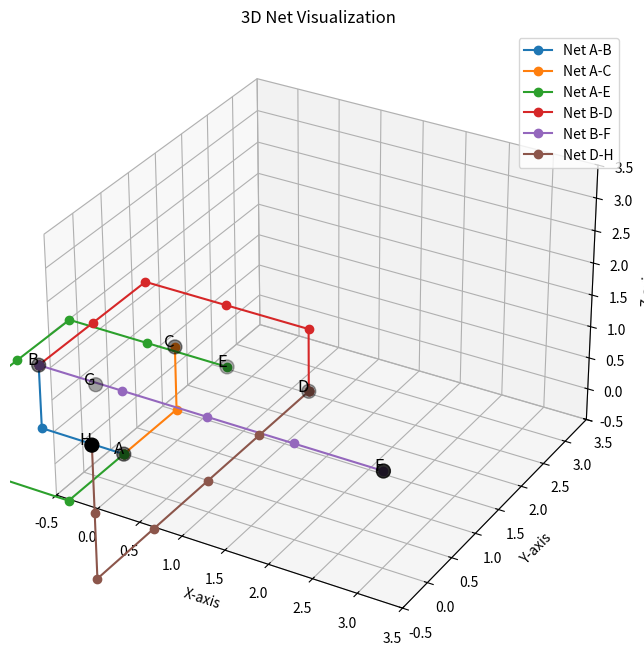

Write Python code to recreate this figure.
import heapq
import collections
import random
import math
import matplotlib.pyplot as plt
from mpl_toolkits.mplot3d import Axes3D

def bfs_router(coordinates_dict, connection_list, grid_dimen, layers=1):
    """ 
    coordinates_dict : Dictionary where keys will be a node (specific position of a pin) and the value is a tuple (x, y, z)
    connection_list : List of tuples where each tuple is a pair of ids of pins that need to be connected
    layers : How many vertical layers we want
    grid_dimen : Tuple for the grid size: (x_min, y_min, x_max, y_max)
    """    
    # --- 1. Setup ---
    x_min, y_min, x_max, y_max = grid_dimen

    # These are blocked nodes
    # Store the node ids as the key, 
    # All other regular blocked nodes are under the key 'regular'
    obstacles = {}
    
    nodes = coordinates_dict.values()

    # Routed Nets
    # The key will be a tuple from the connection list and the value will be a list of the net
    routed_nets = {}

    # This allows routing "over" cells on higher layers.
    for key in coordinates_dict:
        # pz should be zero... Im not sure what happens when it isnt
        px, py, pz = coordinates_dict[key]
        obstacles[key] = {(px, py, L) for L in range(layers)}

    # This is used to prevent intersections
    obstacles['regular'] = set()

    # This wont deal with fanout right now but lets leave this for now   
    # Counts for when to unblock
    id_counts = collections.defaultdict(int)
    for id1, id2 in connections:
        id_counts[id1] += 1
        id_counts[id2] += 1
    
    shuffled_keys = list(coordinates_dict.keys())
    random.shuffle(shuffled_keys)
    
    routed_count = 0
    failed_count = 0
    for i, (source_id, dest_id) in enumerate(connections):
        source_pos = coordinates_dict[source_id]
        dest_pos = coordinates_dict[dest_id]

        temp_obstacles = obstacles.copy()
        if source_id in temp_obstacles:
            del temp_obstacles[source_id]
        if dest_id in temp_obstacles:
            del temp_obstacles[dest_id]
        
        # Path should be a list of nodes (coordinates) that is being used to reach the dest
        path = a_star_search(source_pos, dest_pos, blocked_nodes=temp_obstacles, layers=layers, grid=grid_dimen, nodes=nodes)

        if path:
            # Reduce connections needed for a cell
            id_counts[source_id] -= 1
            id_counts[dest_id] -= 1

            # Remove "Blocked nodes" which is technically space above
            if id_counts[source_id] <= 0:
                del obstacles[source_id]
            if id_counts[dest_id] <= 0:
                del obstacles[dest_id]
            
            # Write to our routed nets
            routed_nets[(source_id, dest_id)] = path

            # We need to update the blocked nodes
            # Iterate through the path
            for node in path:
                obstacles['regular'].add(node)
            
            # Store the route
            routed_count += 1
            print(f"  -> Success! Path length: {len(path)} \n")
        else:
            failed_count += 1
            print(f"  -> FAILED to find a route for connection.\n")

    print() # Final newline for the progress indicator
    print(f"Routing complete. {routed_count} nets routed, {failed_count} failed.")

    return routed_nets

def heuristic(point_a, point_b):
    """
    Calculates the Manhattan distance heuristic between two 3D points.
    """
    return abs(point_a[0] - point_b[0]) + abs(point_a[1] - point_b[1]) + abs(point_a[2] - point_b[2])

def a_star_search(start, goal, blocked_nodes, layers, grid, nodes, via_cost=5):
    """
    start         : (x, y, z)
    goal          : (x, y, z)
    blocked_nodes : dictionary 
    layers        : Number of layers
    grid          : Tuple for the grid size: (x_min, y_min, x_max, y_max)
    nodes         : Nodes of the pins which are allowed to be reused at start and end but not throughout
    """
    open_set = []
    heapq.heappush(open_set, (heuristic(start, goal), start))

    came_from = {start : None}

    g_score = {start: 0}
    f_score = {start: heuristic(start, goal)}

    nodes_explored = 0
    x_min, y_min, x_max, y_max = grid
    
    while open_set:
        current_f_score, current = heapq.heappop(open_set)
        nodes_explored += 1

        # Skip this node if it's a pin node that isn't the start or goal
        if current in nodes and current != start and current != goal:
            continue
        
        if current == goal:
            print(f"    -> A* Success! Explored {nodes_explored} nodes.")
            path = []
            while current in came_from:
                path.append(current)
                current = came_from[current]
            path.append(start)
            # Return reveresed list for correct path
            return path[::-1]
        
        x, y, z = current
        potential_neighbors = [(x+1, y, z), (x-1, y, z), (x, y+1, z), (x, y-1, z)]
        if z > 0: potential_neighbors.append((x, y, z-1))
        if z < layers - 1: potential_neighbors.append((x, y, z+1))
        
        neighbors = []
        # Iterate through potential neighbors and add valid neighbors
        for nx, ny, nz in potential_neighbors:
            if x_min <= nx < x_max and y_min <= ny < y_max:
                neighbors.append((nx, ny, nz))
        
        for neighbor in neighbors:
            # If the node is occupied check other neighbors
            # We check to makesure its not covering space above an unrouted std cell
            # We check to make sure we arent going through a node a path has already been through
            # We need to check to make sure we arent going through a node that is a a std cell
            if neighbor in blocked_nodes.values() or neighbor in blocked_nodes['regular']:
                continue
            
            move_cost = via_cost if neighbor[2] != z else 1
            tentative_g_score = g_score[current] + move_cost

            # If we dont know the score of the neighbor or the score is somehow lower (could be a different path)
            # Add teh score the list
            if tentative_g_score < g_score.get(neighbor, math.inf):
                came_from[neighbor] = current
                g_score[neighbor] = tentative_g_score
                f_score[neighbor] = tentative_g_score + heuristic(neighbor, goal)
                # Push the neighbor to the priority queue
                heapq.heappush(open_set, (f_score[neighbor], neighbor))

    print(f"    -> A* FAILED. Connection {start} to {goal} failed. Explored {nodes_explored} nodes.")
    return None

def visualize_nets(points, routed_nets, title="3D Net Visualization"):
    """
    Plots a 3D visualization of points and their routed paths.

    Args:
        points (dict): A dictionary where keys are point IDs (e.g., 'A') and 
                       values are 3D coordinates (x, y, z).
        routed_nets (dict): A dictionary where keys are tuples representing
                            the start and end points of a net (e.g., ('A', 'H')),
                            and values are a list of intermediate points that make up
                            the routed path.
        title (str): The title for the plot.
    """
    fig = plt.figure(figsize=(10, 8))
    ax = fig.add_subplot(111, projection='3d')

    # --- Plot the routed nets ---
    # We will iterate through the routed_nets dictionary to draw each path.
    # Each path is a list of points (tuples of coordinates).
    print("Plotting routed nets...")
    for net_id, path in routed_nets.items():
        # Unzip the coordinates into separate x, y, z lists for plotting
        x_coords = [p[0] for p in path]
        y_coords = [p[1] for p in path]
        z_coords = [p[2] for p in path]
        
        # Plot the path as a line. Use different markers and styles for clarity.
        ax.plot(x_coords, y_coords, z_coords, marker='o', linestyle='-', label=f"Net {net_id[0]}-{net_id[1]}")

    # --- Plot the individual points ---
    # We plot all the nodes, regardless of whether they are on a path or not.
    print("Plotting all individual points...")
    x_points = [p[0] for p in points.values()]
    y_points = [p[1] for p in points.values()]
    z_points = [p[2] for p in points.values()]
    
    # Plot the points as markers. We use 'o' for circles.
    ax.scatter(x_points, y_points, z_points, c='black', s=100)

    # Add text labels to each point for easy identification
    for point_id, coords in points.items():
        ax.text(coords[0], coords[1], coords[2], point_id, fontsize=12, ha='right')

    # --- Set plot properties ---
    ax.set_title(title)
    ax.set_xlabel('X-axis')
    ax.set_ylabel('Y-axis')
    ax.set_zlabel('Z-axis')
    
    # --- Lock the grid around the origin ---
    # Find the maximum coordinate value to set symmetric axis limits.
    max_coord = max(abs(c) for p in points.values() for c in p)
    padding = 0.5  # A small buffer
    ax.set_xlim(-padding, max_coord + padding)
    ax.set_ylim(-padding, max_coord + padding)
    ax.set_zlim(-padding, max_coord + padding)

    # Add a legend to show which line corresponds to which net
    ax.legend()
    
    # Display the plot
    plt.show()

if __name__ == "__main__":
    points = {
        'A': (0, 0, 0),
        'B': (-1, 0, 1),
        'C': (0, 1, 1),
        'D': (1, 2, 0),
        'E': (0, 2, 0),
        'F': (3, 0, 1),
        'G': (-1, 1, 0),
        'H': (1, -2, 2)
    }
    connections = [
        ('A', 'B'),
        ('A', 'C'),
        ('A', 'E'),
        ('B', 'D'),
        ('B', 'F'),
        ('C', 'D'),
        ('C', 'G'),
        ('D', 'H'),
        ('E', 'F'),
        ('E', 'G'),
        ('F', 'H'),
        ('G', 'H')
    ]
    nets = bfs_router(points, connections, (-10, -10, 10, 10), layers=4)
    print("Nets: ", nets)
    visualize_nets(points, nets)